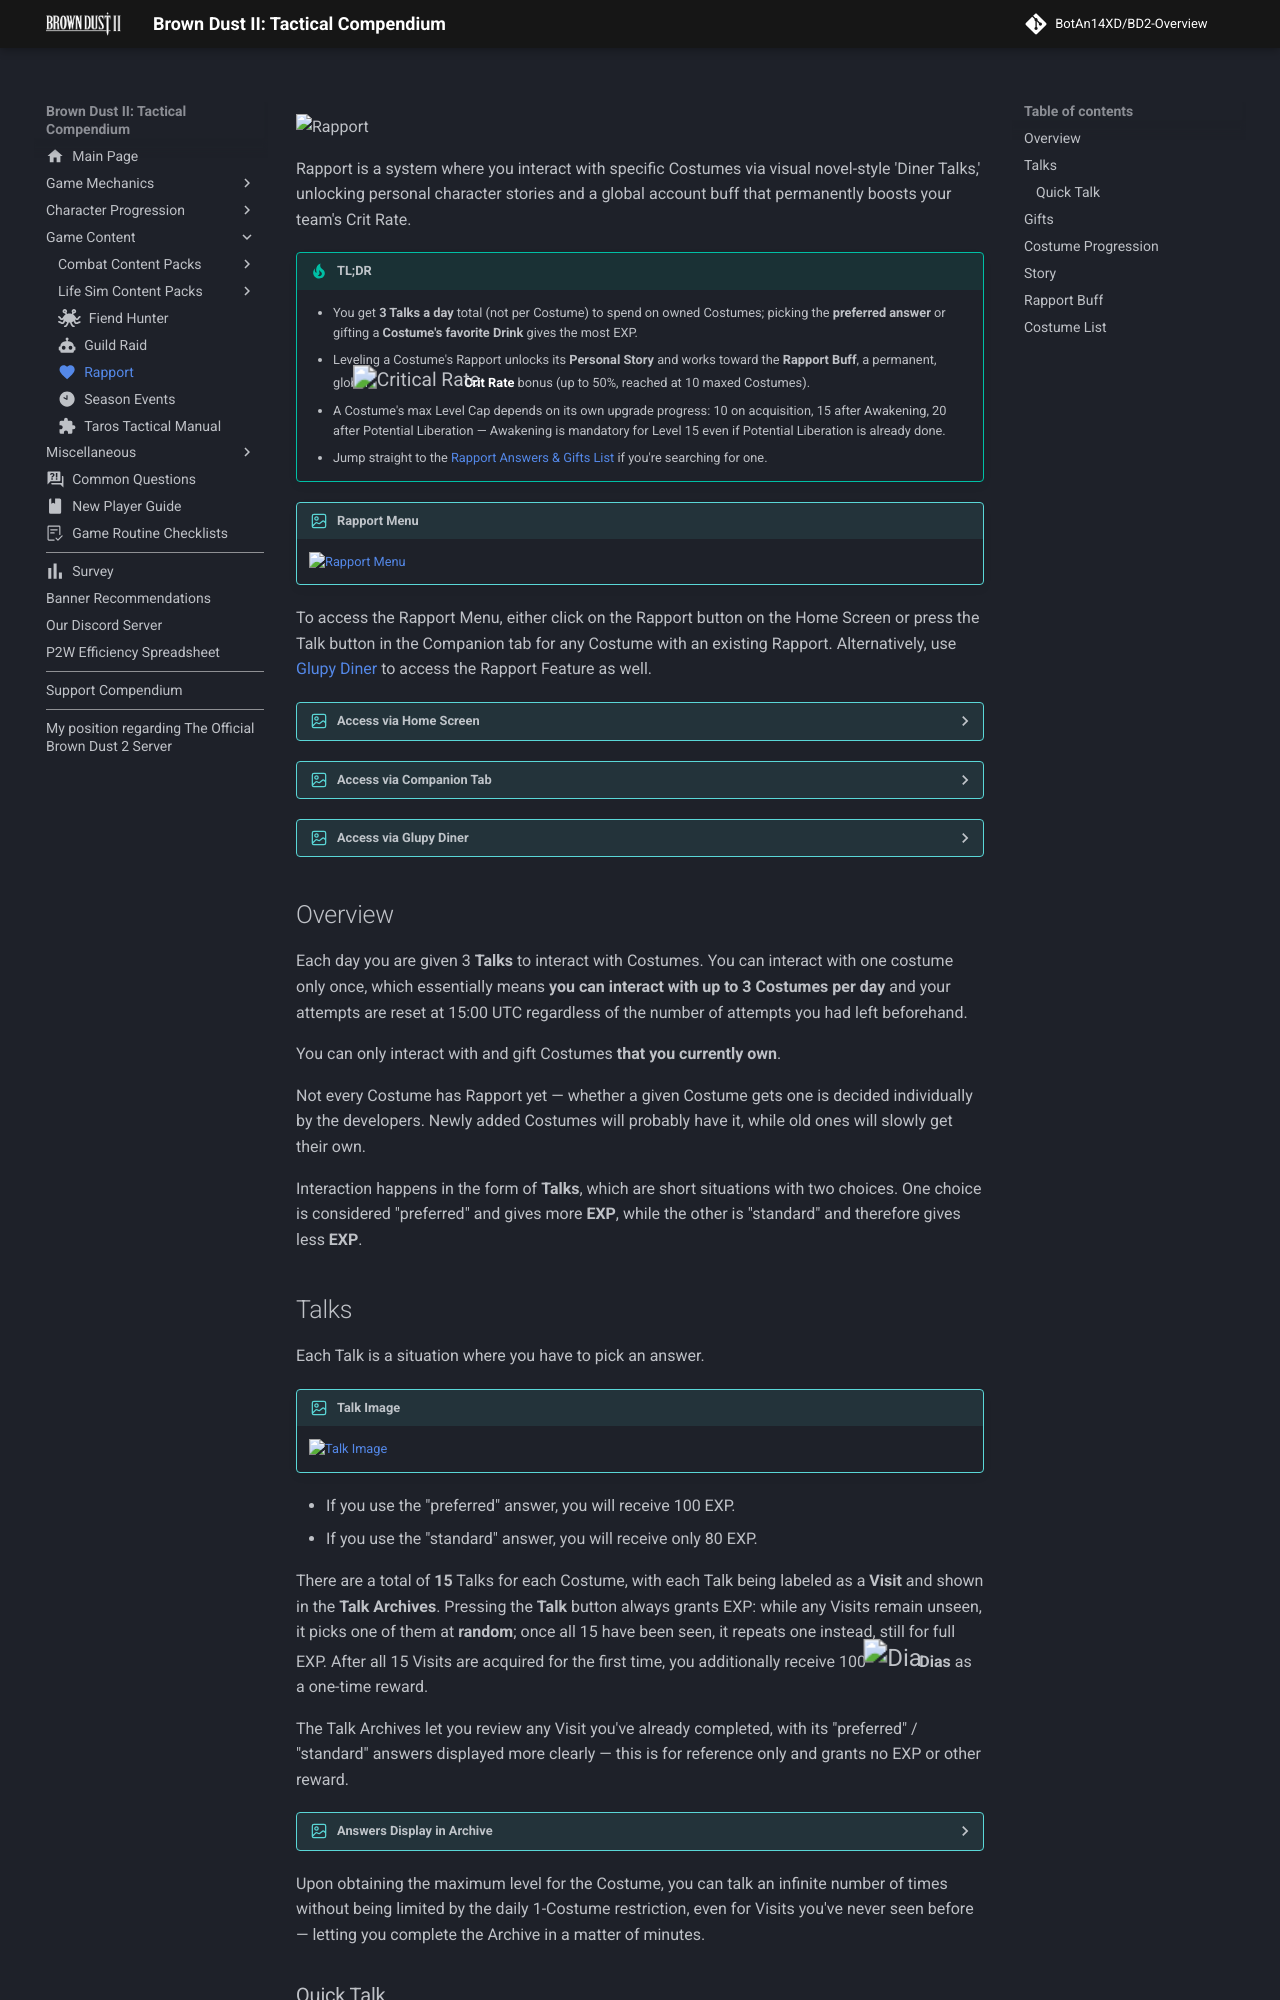

repository: BotAn14XD/BD2-Overview · page: content/rapport/index.html · generator: mkdocs

---

description: Learn how the Rapport system works in Brown Dust 2 — Diner Talks, Gifts, Costume leveling, Personal Story episodes, and the account-wide Rapport Buff to Crit Rate.
comments: true
image: assets/images/site-assets/rapport-banner.png
hero: assets/images/site-assets/index-pc-nav-23.avif
icon: material/heart

---
![Rapport](../assets/images/site-assets/index-pc-nav-23.avif){: .card-header-img fetchpriority=high loading=eager }
# Rapport {: .sr-only }

Rapport is a system where you interact with specific Costumes via visual novel-style 'Diner Talks,' unlocking personal character stories and a global account buff that permanently boosts your team's Crit Rate.

!!! tip "TL;DR"

     * You get **3 Talks a day** total (not per Costume) to spend on owned Costumes; picking the **preferred answer** or gifting a **Costume's favorite Drink** gives the most EXP.
     * Leveling a Costume's Rapport unlocks its **Personal Story** and works toward the **Rapport Buff**, a permanent, global {{CritRate}} **Crit Rate**{.white} bonus (up to 50%, reached at 10 maxed Costumes).
     * A Costume's max Level Cap depends on its own upgrade progress: 10 on acquisition, 15 after Awakening, 20 after Potential Liberation — Awakening is mandatory for Level 15 even if Potential Liberation is already done.
     * Jump straight to the [Rapport Answers & Gifts List](#costume-list) if you're searching for one.

!!! image "Rapport Menu"
     ![Rapport Menu](../assets/images/rapport/main-menu.avif)

To access the Rapport Menu, either click on the Rapport button on the Home Screen or press the Talk button in the Companion tab for any Costume with an existing Rapport. Alternatively, use [Glupy Diner](../life-sim/diner.md) to access the Rapport Feature as well.

??? image "Access via Home Screen"
     ![Access via Home Screen](../assets/images/rapport/access-main-menu.avif)

??? image "Access via Companion Tab"
     ![Access via Companion Tab](../assets/images/rapport/access-costume.avif)

??? image "Access via Glupy Diner"
     ![Access via Glupy Diner](../assets/images/rapport/access-diner.avif)

## Overview

Each day you are given 3 **Talks** to interact with Costumes. You can interact with one costume only once, which essentially means **you can interact with up to 3 Costumes per day** and your attempts are reset at {{ time('15:00') }} regardless of the number of attempts you had left beforehand.

You can only interact with and gift Costumes **that you currently own**.

Not every Costume has Rapport yet — whether a given Costume gets one is decided individually by the developers. Newly added Costumes will probably have it, while old ones will slowly get their own.

Interaction happens in the form of **Talks**, which are short situations with two choices. One choice is considered "preferred" and gives more **EXP**, while the other is "standard" and therefore gives less **EXP**.

## Talks

Each Talk is a situation where you have to pick an answer.

!!! image "Talk Image"
     ![Talk Image](../assets/images/rapport/choice.avif)

* If you use the "preferred" answer, you will receive 100 EXP.
* If you use the "standard" answer, you will receive only 80 EXP.

There are a total of **15** Talks for each Costume, with each Talk being labeled as a **Visit** and shown in the **Talk Archives**. Pressing the **Talk** button always grants EXP: while any Visits remain unseen, it picks one of them at **random**; once all 15 have been seen, it repeats one instead, still for full EXP. After all 15 Visits are acquired for the first time, you additionally receive 100 {{Dia}} **Dias** as a one-time reward.

The Talk Archives let you review any Visit you've already completed, with its "preferred" / "standard" answers displayed more clearly — this is for reference only and grants no EXP or other reward.

??? image "Answers Display in Archive"
     ![Answers Display in Archive](../assets/images/rapport/answers_cheat.avif)

Upon obtaining the maximum level for the Costume, you can talk an infinite number of times without being limited by the daily 1-Costume restriction, even for Visits you've never seen before — letting you complete the Archive in a matter of minutes.

### Quick Talk

**Quick Talk** is a feature that allows you to skip the Talk but gain only 80 EXP, similar to a "standard" answer. It is available after completing **5 Talks** for a given Costume and behaves like a normal Talk, reducing your daily attempts by 1 for each Quick Talk used.

??? image "Quick Talk Button Location"
     ![Quick Talk Button Location](../assets/images/rapport/quick-talk.avif)
